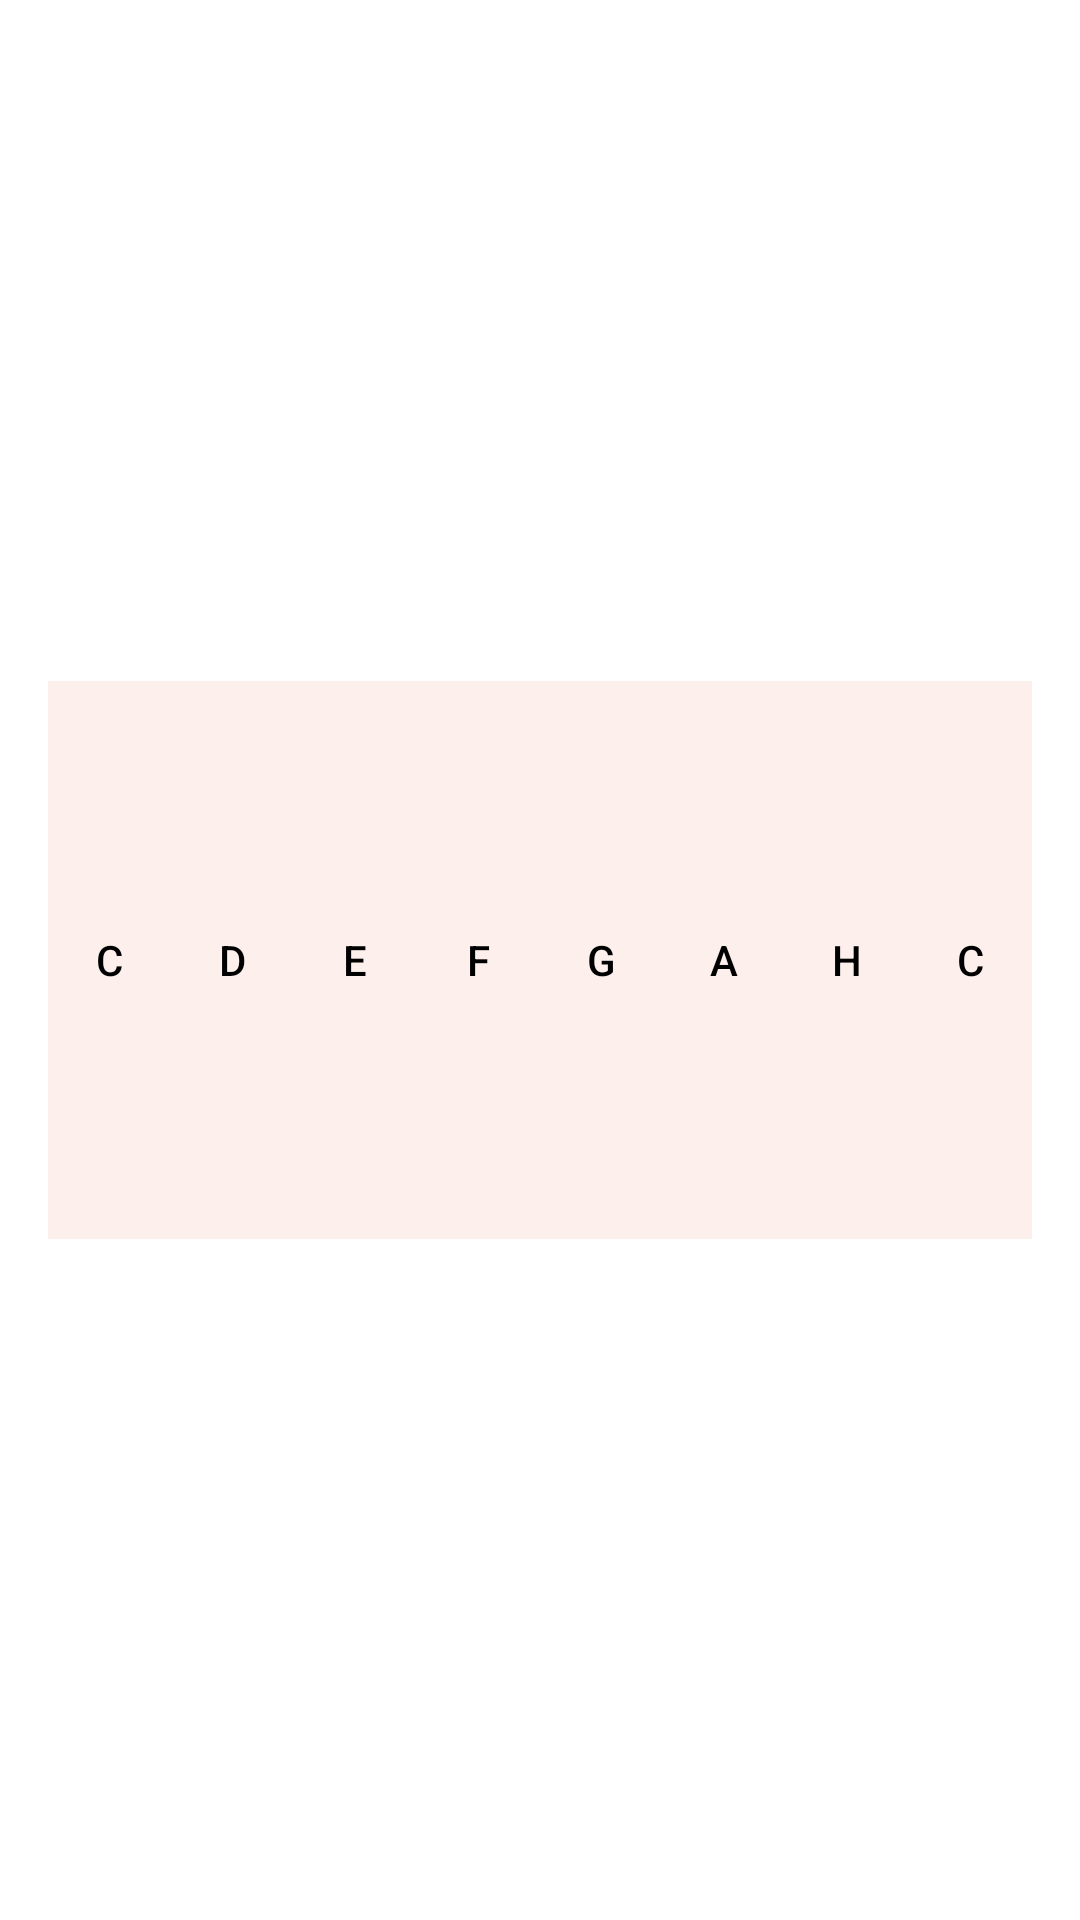

Android layout source for this screen:
<!-- AndroidManifest.xml: application theme Theme.MusicColab -->
<!-- res/layout/piano.xml -->
<?xml version="1.0" encoding="utf-8"?>
<RelativeLayout
    xmlns:android="http://schemas.android.com/apk/res/android"
    xmlns:app="http://schemas.android.com/apk/res-auto"
    android:layout_width="match_parent"
    android:layout_height="match_parent"
    xmlns:tools="http://schemas.android.com/tools"

    android:paddingLeft="16dp"
    android:paddingTop="16dp"
    android:paddingRight="16dp"
    android:paddingBottom="16dp"

    tools:context="instruments.Piano">

    <LinearLayout
        android:id="@+id/linearLayout"
        android:layout_width="wrap_content"
        android:layout_height="wrap_content"
        android:layout_centerInParent="true"
        android:orientation="horizontal"

        android:weightSum="8">

        <Button
            android:id="@+id/btnC"
            android:layout_width="wrap_content"
            android:layout_height="186dp"
            android:layout_weight="1"
            android:background="#FDF0EC"
            android:backgroundTint="#FDF0EC"
            android:text="c"
            android:textColor="@android:color/black"
            app:strokeColor="@android:color/black"
            app:strokeWidth="2dp">
        </Button>

        <Button
            android:id="@+id/btnD"
            android:layout_width="wrap_content"
            android:layout_height="186dp"
            android:layout_weight="1"
            android:background="#EDCFC7"
            android:textColor="@android:color/black"
            android:backgroundTint="#FDF0EC"
            android:text="d"
            app:strokeColor="@android:color/black"
            app:strokeWidth="2dp"></Button>

        <Button
            android:id="@+id/btnE"
            android:layout_width="wrap_content"
            android:layout_height="186dp"
            android:layout_weight="1"
            android:background="#EDCFC7"
            android:textColor="@android:color/black"
            android:backgroundTint="#FDF0EC"
            android:text="e"
            app:strokeColor="@android:color/black"
            app:strokeWidth="2dp"></Button>

        <Button
            android:id="@+id/btnF"
            android:layout_width="wrap_content"
            android:layout_height="186dp"
            android:layout_weight="1"
            android:background="#EDCFC7"
            android:textColor="@android:color/black"
            android:backgroundTint="#FDF0EC"
            android:text="f"
            app:strokeColor="@android:color/black"
            app:strokeWidth="2dp"></Button>

        <Button
            android:id="@+id/btnG"
            android:layout_width="wrap_content"
            android:layout_height="186dp"
            android:layout_weight="1"
            android:background="#EDCFC7"
            android:textColor="@android:color/black"
            android:backgroundTint="#FDF0EC"
            android:text="G"
            app:strokeColor="@android:color/black"
            app:strokeWidth="2dp"></Button>

        <Button
            android:id="@+id/btnA"
            android:layout_width="wrap_content"
            android:layout_height="186dp"
            android:layout_weight="1"
            android:background="#EDCFC7"
            android:textColor="@android:color/black"
            android:backgroundTint="#FDF0EC"
            android:text="a"
            app:strokeColor="@android:color/black"
            app:strokeWidth="2dp"></Button>

        <Button
            android:id="@+id/btnH"
            android:layout_width="wrap_content"
            android:layout_height="186dp"
            android:layout_weight="1"
            android:background="#EDCFC7"
            android:textColor="@android:color/black"
            android:backgroundTint="#FDF0EC"
            android:text="h"
            app:strokeColor="@android:color/black"
            app:strokeWidth="2dp"></Button>

        <Button
            android:id="@+id/btnC2"
            android:layout_width="wrap_content"
            android:layout_height="186dp"
            android:layout_weight="1"
            android:background="#EDCFC7"
            android:textColor="@android:color/black"
            android:backgroundTint="#FDF0EC"
            android:text="c"
            app:strokeColor="@android:color/black"
            app:strokeWidth="2dp"></Button>

    </LinearLayout>

</RelativeLayout>
<!-- resources referenced by this layout -->
<resources>
  <style name="Theme.MusicColab" parent="Theme.MaterialComponents.DayNight.DarkActionBar">
          
          
          <item name="colorPrimary">@color/purple_700</item>
          
          <item name="colorPrimaryVariant">@color/black</item>
          
          <item name="colorOnPrimary">@color/white</item>
          
          
          <item name="colorSecondary">@color/black</item>
          <item name="colorSecondaryVariant">@color/teal_200</item>
          <item name="colorOnSecondary">@color/black</item>
          
          <item name="android:statusBarColor" tools:targetApi="l">?attr/colorPrimaryVariant</item>
          <item name="android:colorBackground">@color/white</item>
          <item name="colorOnBackground">@color/black</item>
          <item name="android:textColor">@color/black</item>
          
          <item name="windowNoTitle">true</item>
      </style>
  <color name="purple_700">#FF3700B3</color>
  <color name="black">#FF000000</color>
  <color name="white">#FFFFFFFF</color>
  <color name="teal_200">#FF03DAC5</color>
</resources>
